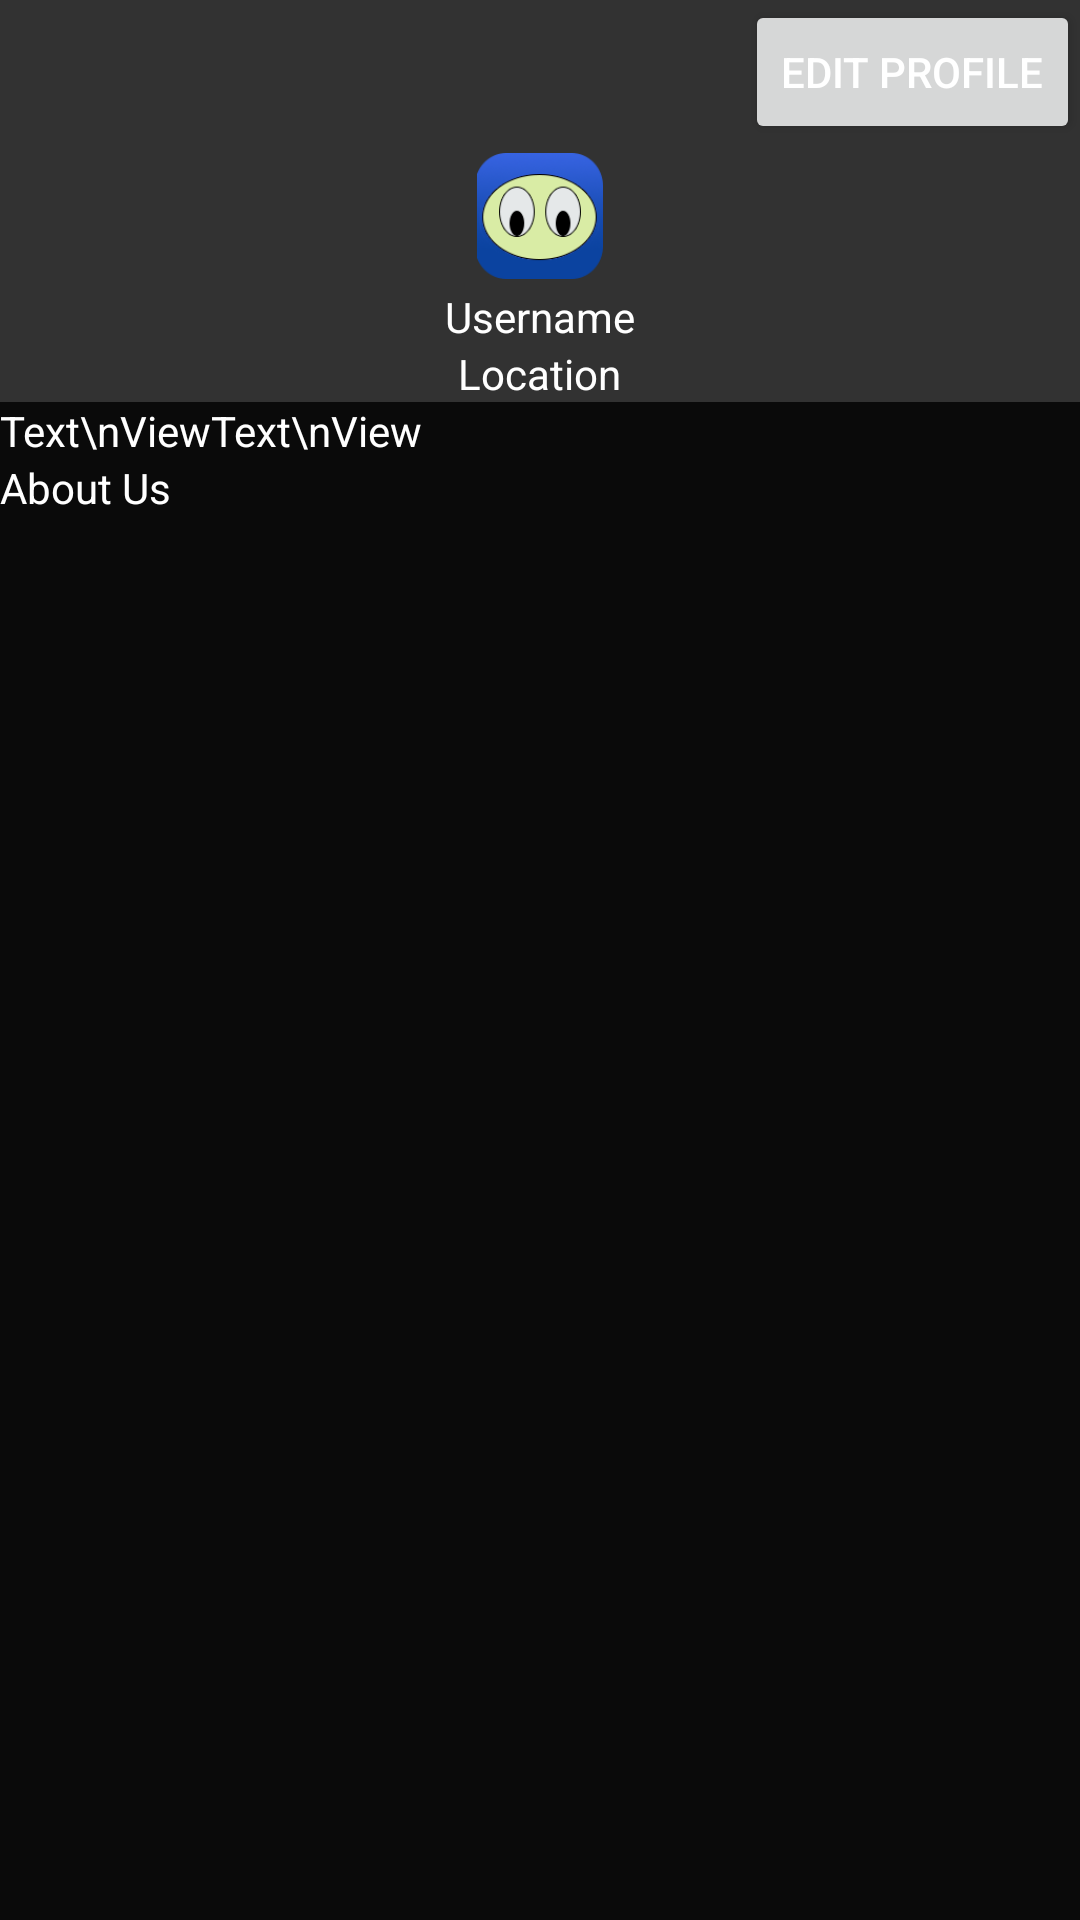

Here is an Android app screen rendered from its layout file. Give the layout XML and the strings, colors and styles it references.
<!-- AndroidManifest.xml: application theme AppTheme -->
<!-- res/layout/fragment_profile.xml -->
<FrameLayout xmlns:android="http://schemas.android.com/apk/res/android"
    xmlns:tools="http://schemas.android.com/tools"
    android:layout_width="match_parent"
    android:layout_height="match_parent"
    android:layout_marginTop="@dimen/ActionBar_and_Tabs"
    tools:context="com.example.sniptease.ProfileFragment" >

    

    <LinearLayout
        android:layout_width="match_parent"
        android:layout_height="match_parent"
        android:background="#CC000000"
        android:orientation="vertical"
        android:id="@+id/self_profile_cover_image" >

        <Button
            android:id="@+id/giveAHintButton"
            android:layout_width="wrap_content"
            android:layout_height="wrap_content"
            android:layout_gravity="top|right"
            android:onClick="editProfileButton"
            android:text="Edit Profile"
            android:textColor="#FFFFFF" />

        <ImageView
            android:id="@+id/profile_image"
            android:layout_width="fill_parent"
            android:layout_height="wrap_content"
            android:src="@drawable/ic_launcher" />

        <TextView
            android:id="@+id/profile_username_view"
            android:layout_width="wrap_content"
            android:layout_height="wrap_content"
            android:layout_gravity="center_horizontal"
            android:text="Username"
            android:textColor="#FFFFFF" />

        <TextView
            android:id="@+id/profile_location_view"
            android:layout_width="wrap_content"
            android:layout_height="wrap_content"
            android:layout_gravity="center_horizontal"
            android:text="Location"
            android:textColor="#FFFFFF" />

        <TextView
            android:id="@+id/profile_orientation_view"
            android:layout_width="wrap_content"
            android:layout_height="wrap_content"
            android:text="Interested In"
            android:textColor="#FFFFFF"
            android:visibility="gone" />

        <LinearLayout
            android:layout_width="match_parent"
            android:layout_height="wrap_content"
            android:background="#CC000000"
            android:orientation="horizontal" >

            <TextView
                android:id="@+id/view_profile_following_counter"
                android:layout_width="wrap_content"
                android:layout_height="wrap_content"
                android:text="Text\nView"
                android:textColor="#FFFFFF" />

            <TextView
                android:id="@+id/view_profile_followers_counter"
                android:layout_width="wrap_content"
                android:layout_height="wrap_content"
                android:text="Text\nView"
                android:textColor="#FFFFFF" />

        </LinearLayout>

        <ScrollView
            android:id="@+id/scrollView1"
            android:layout_width="match_parent"
            android:layout_height="wrap_content"
            android:layout_weight="0.03"
            android:background="#CC000000" >

            <TextView
                android:id="@+id/profile_about_view"
                android:layout_width="wrap_content"
                android:layout_height="wrap_content"
                android:layout_weight="0.03"
                android:text="About Us"
                android:textColor="#FFFFFF"
                android:textColorHint="#FFFFFF" />

        </ScrollView>

    </LinearLayout>

</FrameLayout>
<!-- resources referenced by this layout -->
<resources>
  <dimen name="ActionBar_and_Tabs">96dp</dimen>
  <!-- drawable ic_launcher: png bitmap (drawable-hdpi, 4391 bytes) -->
  <style name="AppTheme" parent="Theme.AppCompat.Light">
          
      </style>
</resources>
